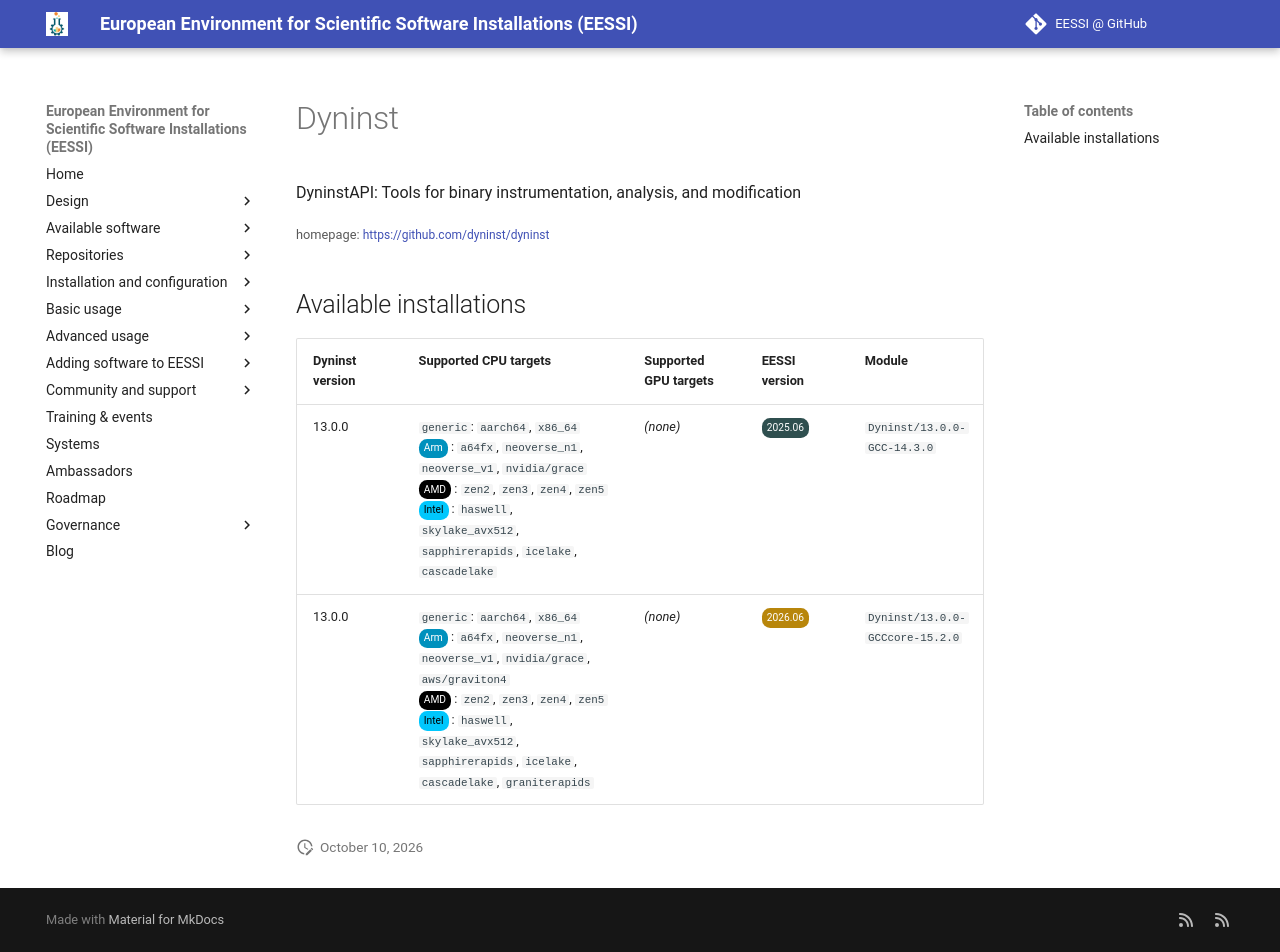

repository: EESSI/docs · page: available_software/detail/Dyninst/index.html · generator: mkdocs

---
json_ld:
  '@context': https://schema.org
  '@type': SoftwareApplication
  applicationCategory: DeveloperApplication
  description: 'DyninstAPI: Tools for binary instrumentation, analysis, and modification'
  license: Not confirmed
  name: Dyninst
  offers:
    '@type': Offer
    price: 0
  operatingSystem: LINUX
  review:
    '@type': Review
    author:
      '@type': Organization
      name: EESSI
    reviewBody: Application has been successfully made available on all architectures
      supported by EESSI
    reviewRating:
      '@type': Rating
      ratingValue: 5
  softwareRequirements: See https://www.eessi.io/docs/ for how to make EESSI available
    on your system
  softwareVersion: '[''13.0.0'']'
  url: https://github.com/dyninst/dyninst
---
# Dyninst


DyninstAPI: Tools for binary instrumentation, analysis, and modification

<small>homepage: </small><span class="software-link">[https://github.com/dyninst/dyninst](https://github.com/dyninst/dyninst)</span>

## Available installations


|Dyninst version|Supported CPU targets|Supported GPU targets|EESSI version|Module|
| --- | --- | --- | --- | --- |
|13.0.0|`generic`: `aarch64`, `x86_64`<br/><span class="software-cpu-arm">Arm</span>: `a64fx`, `neoverse_n1`, `neoverse_v1`, `nvidia/grace`<br/><span class="software-cpu-amd">AMD</span>: `zen2`, `zen3`, `zen4`, `zen5`<br/><span class="software-cpu-intel">Intel</span>: `haswell`, `skylake_avx512`, `sapphirerapids`, `icelake`, `cascadelake`<br/>|*(none)*|<span class="software-eessi-version-202506">2025.06</span>|`Dyninst/13.0.0-GCC-14.3.0`|
|13.0.0|`generic`: `aarch64`, `x86_64`<br/><span class="software-cpu-arm">Arm</span>: `a64fx`, `neoverse_n1`, `neoverse_v1`, `nvidia/grace`, `aws/graviton4`<br/><span class="software-cpu-amd">AMD</span>: `zen2`, `zen3`, `zen4`, `zen5`<br/><span class="software-cpu-intel">Intel</span>: `haswell`, `skylake_avx512`, `sapphirerapids`, `icelake`, `cascadelake`, `graniterapids`<br/>|*(none)*|<span class="software-eessi-version-202606">2026.06</span>|`Dyninst/13.0.0-GCCcore-15.2.0`|
